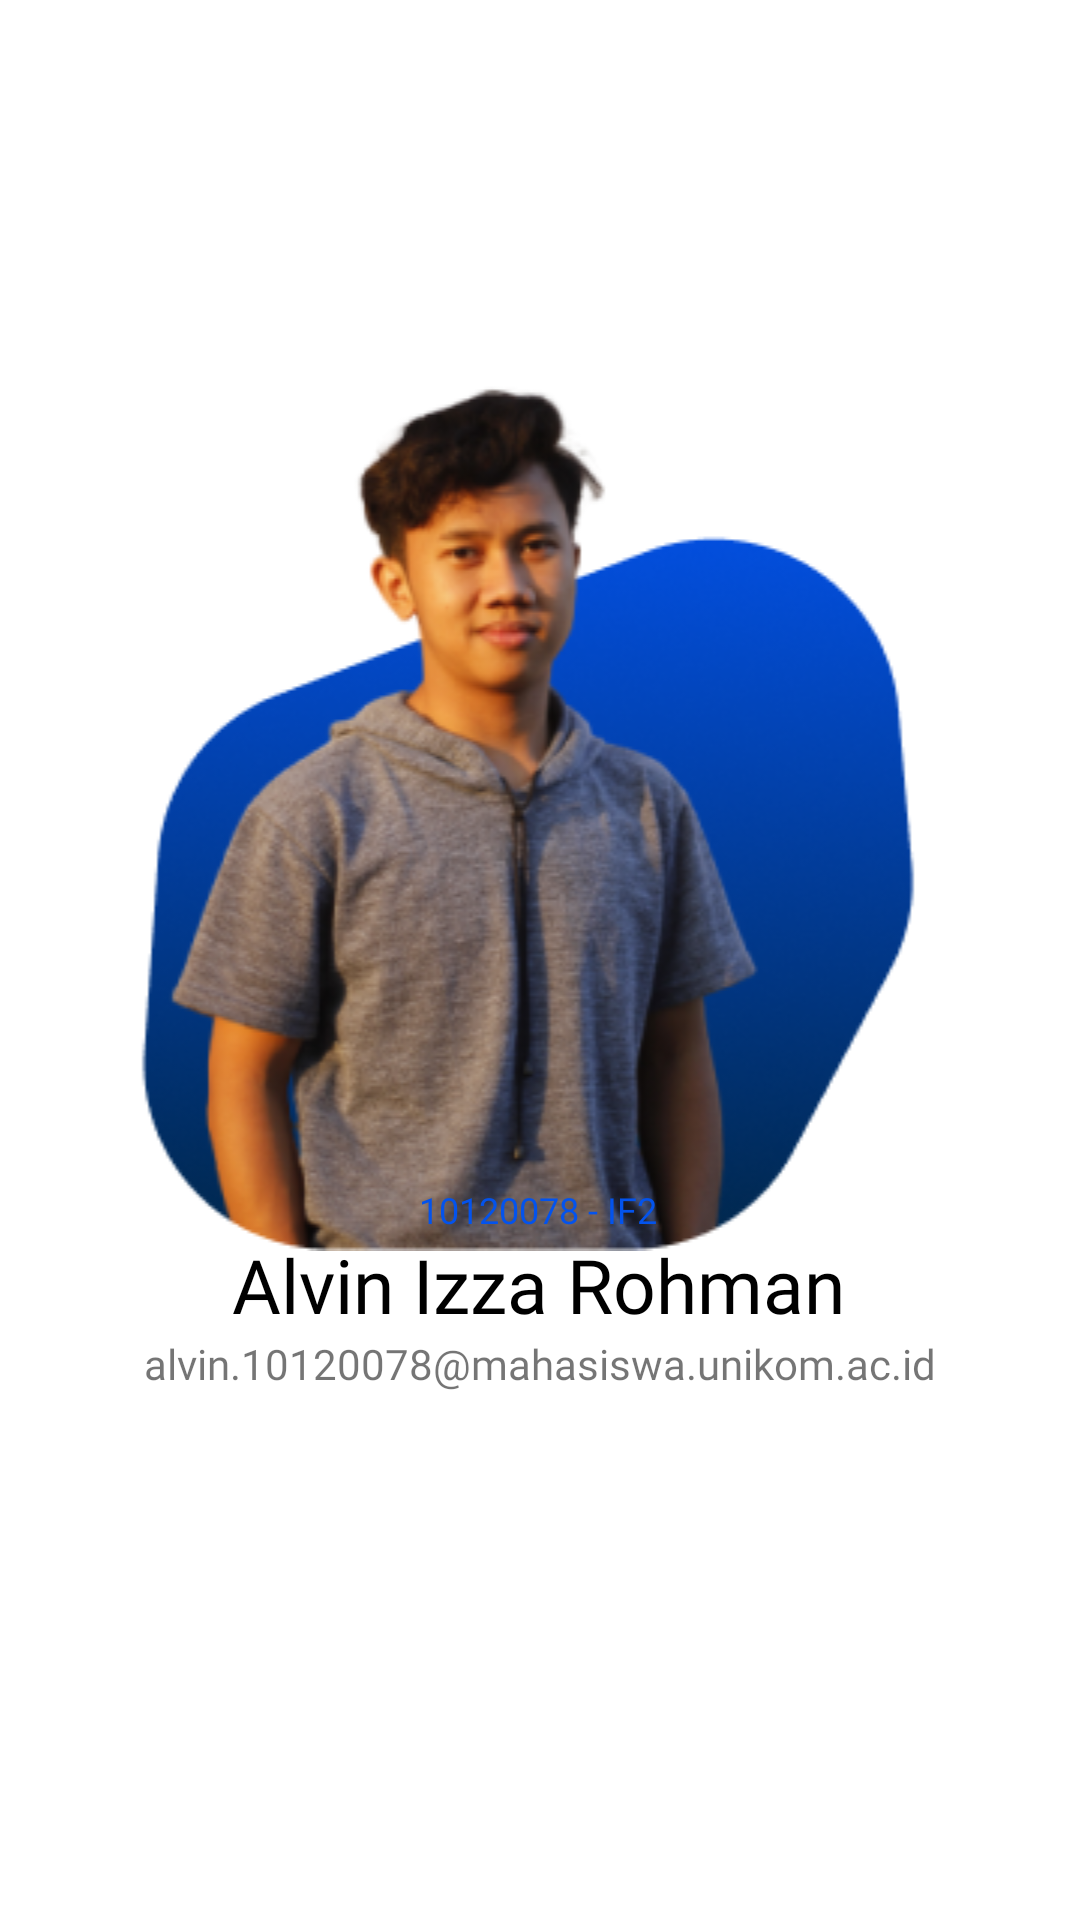

Reconstruct the res/layout file that produces this screen, plus the resources it refers to.
<!-- AndroidManifest.xml: application theme Theme.Mapping -->
<!-- res/layout/fragment_profil.xml -->
<?xml version="1.0" encoding="utf-8"?>
<FrameLayout xmlns:android="http://schemas.android.com/apk/res/android"
    xmlns:app="http://schemas.android.com/apk/res-auto"
    xmlns:tools="http://schemas.android.com/tools"
    android:layout_width="match_parent"
    android:layout_height="match_parent"
    tools:context=".profilFragment">

    


    <androidx.constraintlayout.widget.ConstraintLayout
        android:layout_width="match_parent"
        android:layout_height="match_parent">

        <ImageView
            android:id="@+id/poto"
            android:layout_width="match_parent"
            android:layout_height="wrap_content"
            android:layout_marginTop="100dp"
            android:src="@drawable/poto_pp"
            app:layout_constraintBottom_toTopOf="@+id/nimkelas"
            app:layout_constraintTop_toTopOf="parent"
            app:layout_constraintVertical_bias="0.0"
            tools:layout_editor_absoluteX="16dp" />

        <TextView
            android:id="@+id/nimkelas"
            android:layout_width="wrap_content"
            android:layout_height="wrap_content"
            android:fontFamily="@font/pmedium"
            android:text="@string/_10120078_if2"
            android:textColor="@color/blue"
            android:textSize="12sp"
            app:layout_constraintBottom_toTopOf="@+id/nama"
            app:layout_constraintEnd_toEndOf="parent"
            app:layout_constraintHorizontal_bias="0.498"
            app:layout_constraintStart_toStartOf="parent" />

        <TextView
            android:id="@+id/nama"
            android:layout_width="wrap_content"
            android:layout_height="wrap_content"
            android:fontFamily="@font/pbold"
            android:text="@string/alvin_izza_rohman"
            android:textColor="@color/black"
            android:textSize="25sp"
            app:layout_constraintBottom_toTopOf="@+id/email"
            app:layout_constraintEnd_toEndOf="parent"
            app:layout_constraintHorizontal_bias="0.497"
            app:layout_constraintStart_toStartOf="parent" />

        <TextView
            android:id="@+id/email"
            android:layout_width="wrap_content"
            android:layout_height="wrap_content"
            android:layout_marginBottom="176dp"
            android:fontFamily="@font/pregular"
            android:text="alvin.10120078@mahasiswa.unikom.ac.id"
            app:layout_constraintBottom_toBottomOf="parent"
            app:layout_constraintEnd_toEndOf="parent"
            app:layout_constraintStart_toStartOf="parent" />

    </androidx.constraintlayout.widget.ConstraintLayout>
</FrameLayout>
<!-- resources referenced by this layout -->
<resources>
  <color name="black">#FF000000</color>
  <color name="blue">#0353ED</color>
  <!-- drawable poto_pp: png bitmap (drawable, 104834 bytes) -->
  <string name="_10120078_if2">10120078 - IF2</string>
  <string name="alvin_izza_rohman">Alvin Izza Rohman</string>
  <style name="Theme.Mapping" parent="Theme.MaterialComponents.DayNight.NoActionBar">
          
          <item name="colorPrimary">@color/purple_500</item>
          <item name="colorPrimaryVariant">@color/purple_700</item>
          <item name="colorOnPrimary">@color/white</item>
          
          <item name="colorSecondary">@color/teal_200</item>
          <item name="colorSecondaryVariant">@color/teal_700</item>
          <item name="colorOnSecondary">@color/black</item>
          
          <item name="android:statusBarColor">?attr/colorPrimaryVariant</item>
          
      </style>
  <color name="purple_500">#FF6200EE</color>
  <color name="purple_700">#FF3700B3</color>
  <color name="white">#FFFFFFFF</color>
  <color name="teal_200">#FF03DAC5</color>
  <color name="teal_700">#FF018786</color>
</resources>
